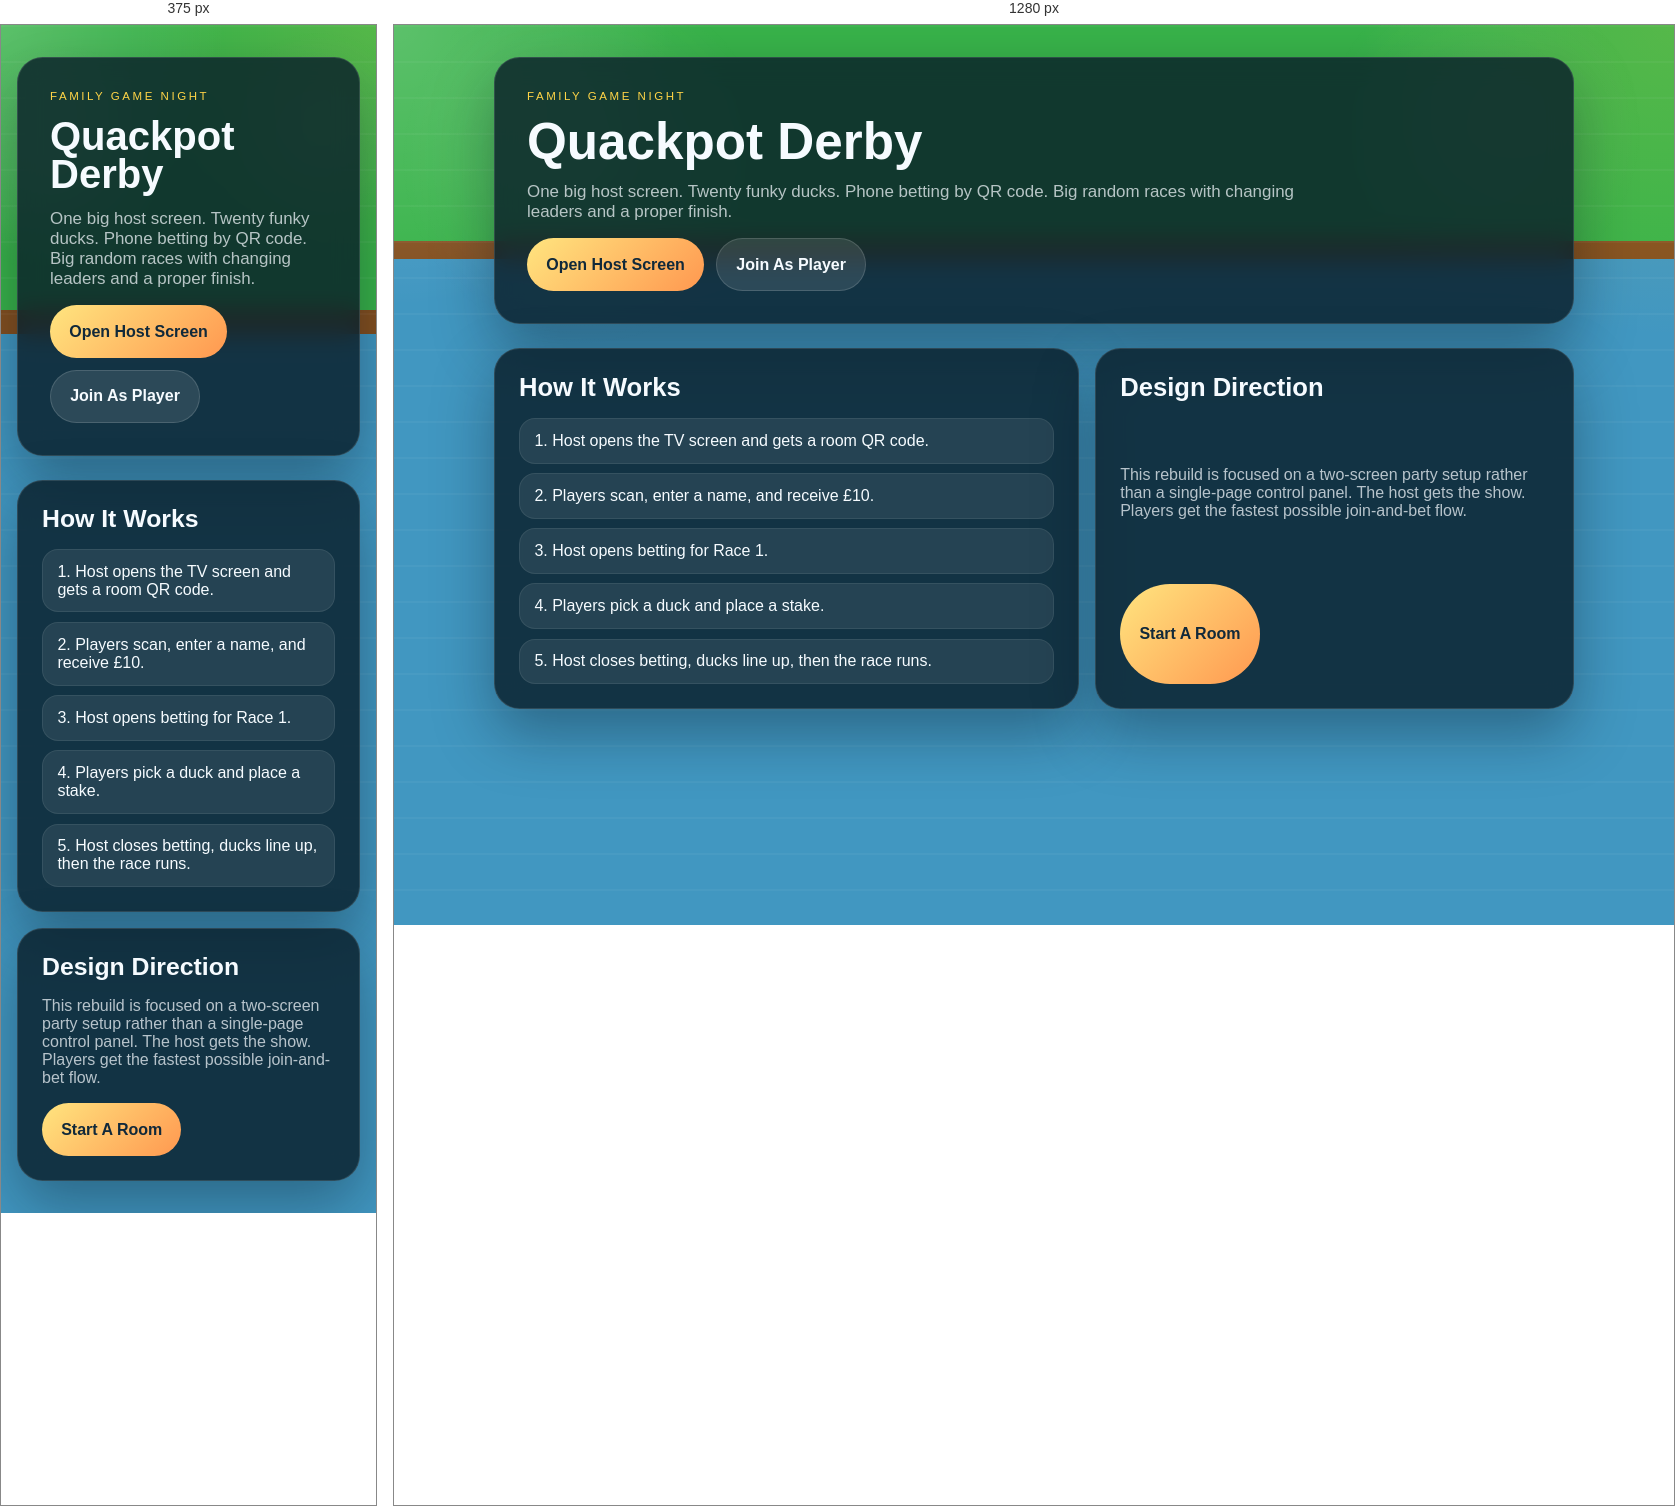
Rendered at 375 px and 1280 px, left to right.

<!-- file: index.html -->
<!DOCTYPE html>
<html lang="en">
  <head>
    <meta charset="UTF-8" />
    <meta name="viewport" content="width=device-width, initial-scale=1.0" />
    <title>Quackpot Derby</title>
    <link rel="stylesheet" href="/shared.css" />
    <style>
      .home-shell {
        width: min(1080px, calc(100% - 2rem));
        margin: 2rem auto;
        display: grid;
        gap: 1.5rem;
      }

      .home-hero {
        padding: 2rem;
        display: grid;
        gap: 1rem;
      }

      .home-grid {
        display: grid;
        grid-template-columns: 1.1fr 0.9fr;
        gap: 1rem;
      }

      .home-card {
        padding: 1.5rem;
        display: grid;
        gap: 1rem;
      }

      .home-card p {
        color: var(--text-soft);
      }

      .home-list {
        display: grid;
        gap: 0.6rem;
      }

      .home-list span {
        padding: 0.8rem 0.9rem;
        border-radius: 1rem;
        background: rgba(255, 255, 255, 0.08);
        border: 1px solid rgba(255, 255, 255, 0.08);
      }

      @media (max-width: 860px) {
        .home-grid {
          grid-template-columns: 1fr;
        }
      }
    </style>
  </head>
  <body class="app-body app-body-home">
    <main class="home-shell">
      <section class="panel home-hero">
        <p class="eyebrow">Family Game Night</p>
        <h1>Quackpot Derby</h1>
        <p class="hero-copy">
          One big host screen. Twenty funky ducks. Phone betting by QR code. Big random races with changing leaders and a proper finish.
        </p>
        <div class="button-row">
          <a class="button button-primary" href="/host">Open Host Screen</a>
          <a class="button button-secondary" href="/play">Join As Player</a>
        </div>
      </section>

      <section class="home-grid">
        <article class="panel home-card">
          <h2>How It Works</h2>
          <div class="home-list">
            <span>1. Host opens the TV screen and gets a room QR code.</span>
            <span>2. Players scan, enter a name, and receive £10.</span>
            <span>3. Host opens betting for Race 1.</span>
            <span>4. Players pick a duck and place a stake.</span>
            <span>5. Host closes betting, ducks line up, then the race runs.</span>
          </div>
        </article>

        <article class="panel home-card">
          <h2>Design Direction</h2>
          <p>
            This rebuild is focused on a two-screen party setup rather than a single-page control panel. The host gets the show. Players get the fastest possible join-and-bet flow.
          </p>
          <div class="button-row">
            <a class="button button-primary" href="/host">Start A Room</a>
          </div>
        </article>
      </section>
    </main>
  </body>
</html>